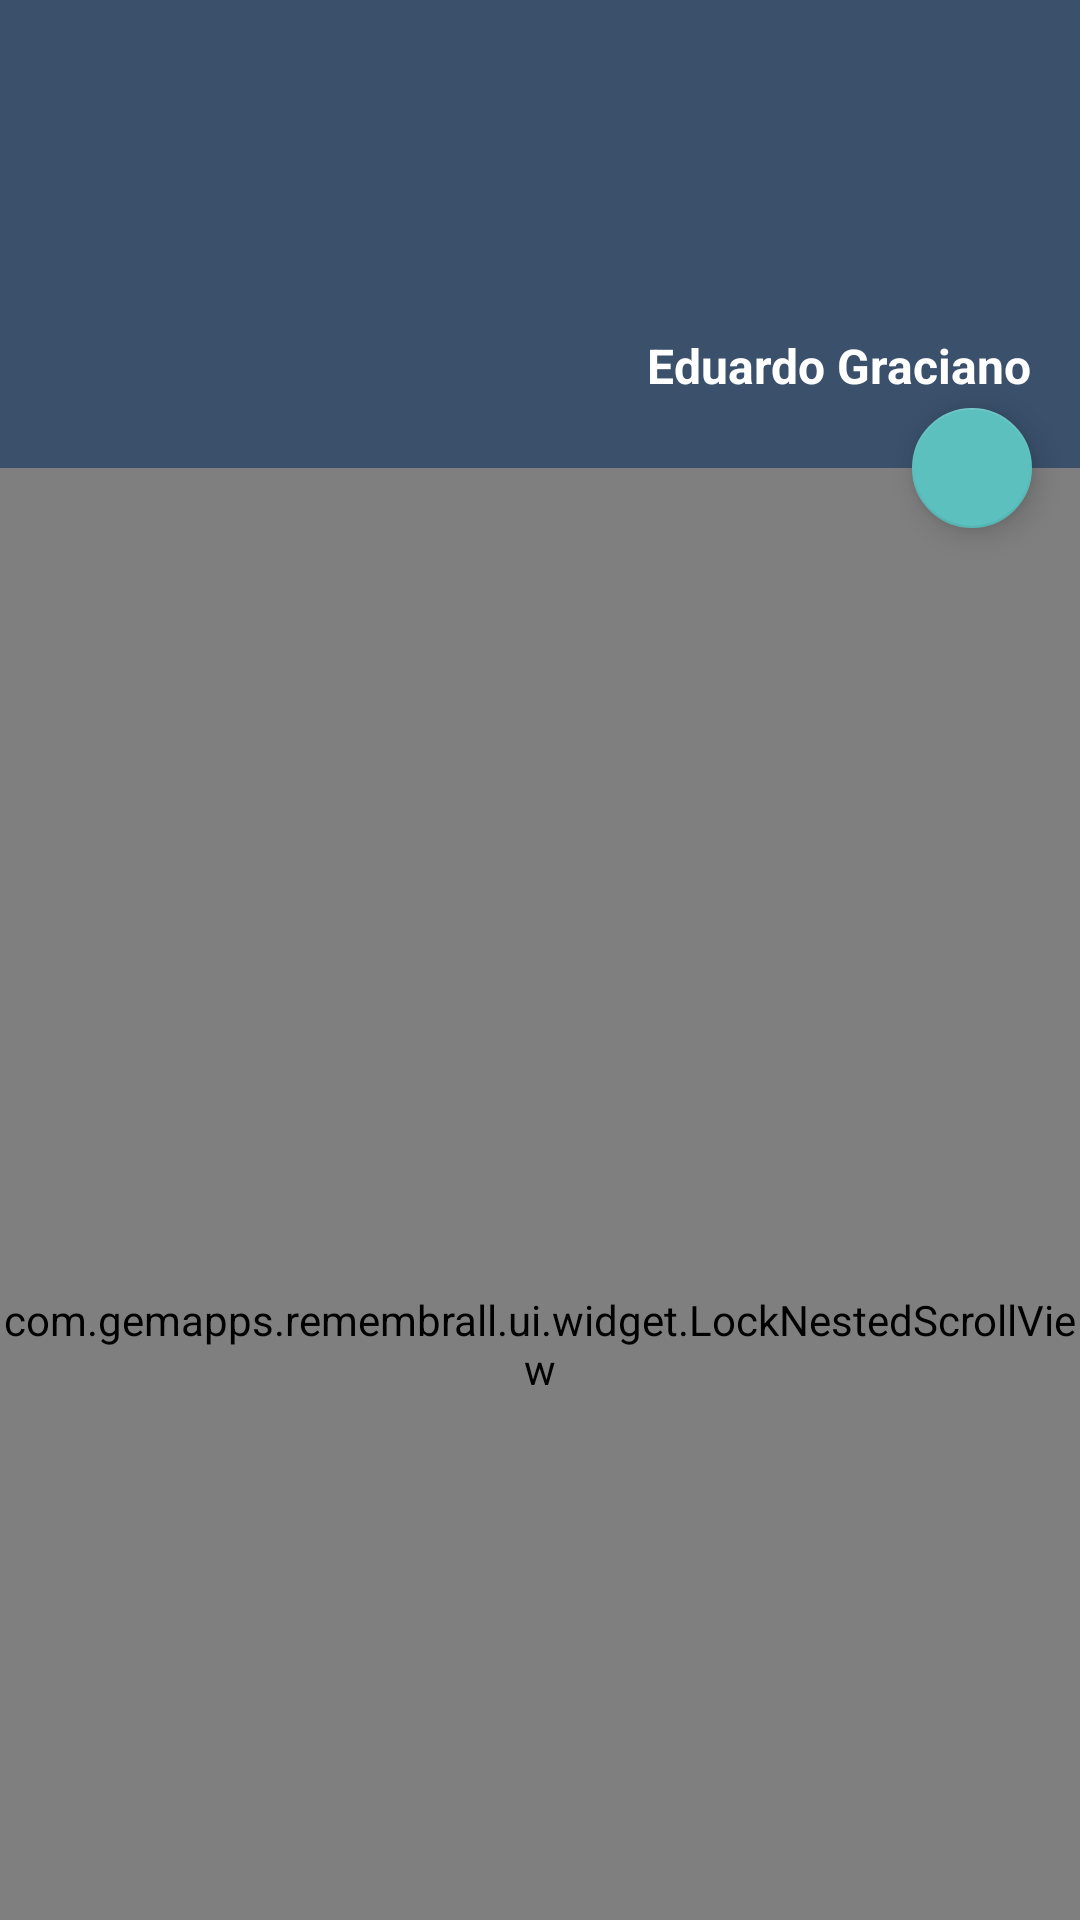

Reconstruct the res/layout file that produces this screen, plus the resources it refers to.
<!-- AndroidManifest.xml: application theme AppTheme -->
<!-- res/layout/fragment_remembrall_detail_edition.xml -->
<android.support.design.widget.CoordinatorLayout
    xmlns:android="http://schemas.android.com/apk/res/android"
    xmlns:app="http://schemas.android.com/apk/res-auto"
    xmlns:tools="http://schemas.android.com/tools"
    android:layout_width="match_parent"
    android:layout_height="match_parent"
    android:fitsSystemWindows="true"
    tools:context="com.gemapps.remembrall.ui.edition.DetailEditionFragment">

    <include layout="@layout/detail_header"/>

    <com.gemapps.remembrall.ui.widget.LockNestedScrollView
        xmlns:android="http://schemas.android.com/apk/res/android"
        xmlns:app="http://schemas.android.com/apk/res-auto"
        android:id="@+id/nested_scroll"
        android:layout_width="match_parent"
        android:layout_height="match_parent"
        app:layout_behavior="@string/appbar_scrolling_view_behavior">

        <LinearLayout
            android:layout_width="match_parent"
            android:layout_height="wrap_content"
            android:layout_marginEnd="@dimen/activity_horizontal_margin"
            android:orientation="vertical">

            <include layout="@layout/form_user_creation"/>
            <include layout="@layout/form_device_creation"/>

        </LinearLayout>
    </com.gemapps.remembrall.ui.widget.LockNestedScrollView>

    <android.support.design.widget.FloatingActionButton
        android:id="@+id/fab"
        android:layout_width="wrap_content"
        android:layout_height="wrap_content"
        android:layout_marginEnd="@dimen/fab_margin"
        android:transitionName="fab"
        app:fabSize="mini"
        app:layout_anchor="@id/toolbar"
        app:layout_anchorGravity="end|bottom"
        app:srcCompat="@drawable/ic_done_white_24px"/>

</android.support.design.widget.CoordinatorLayout>
<!-- res/layout/detail_header.xml (included above) -->
<?xml version="1.0" encoding="utf-8"?>
<android.support.design.widget.AppBarLayout
    xmlns:android="http://schemas.android.com/apk/res/android"
    xmlns:app="http://schemas.android.com/apk/res-auto"
    xmlns:tools="http://schemas.android.com/tools"
    android:id="@+id/appbar"
    android:transitionName="appbar"
    android:layout_width="match_parent"
    android:layout_height="wrap_content"
    android:theme="@style/AppTheme.AppBarOverlay">

    <android.support.v7.widget.Toolbar
        android:id="@+id/toolbar"
        app:layout_scrollFlags="scroll|exitUntilCollapsed"
        app:popupTheme="@style/AppTheme.PopupOverlay"
        android:layout_width="match_parent"
        android:layout_height="156dp"
        android:minHeight="?attr/actionBarSize">

        <LinearLayout
            android:id="@+id/linear_container"
            android:layout_width="wrap_content"
            android:layout_height="wrap_content"
            android:layout_gravity="end"
            android:layout_marginEnd="@dimen/activity_horizontal_margin"
            android:orientation="vertical">

            <ImageView
                android:id="@+id/client_sign_image"
                tools:src="@drawable/ic_done_white_24px"
                android:layout_width="150dp"
                android:layout_height="80dp"
                android:layout_marginBottom="8dp"
                android:contentDescription="@string/client_sign"
                android:scaleType="centerCrop"/>

            <TextView
                android:id="@+id/client_name_text"
                tools:text="Eduardo Graciano"
                android:layout_width="wrap_content"
                android:layout_height="wrap_content"
                android:layout_gravity="end"
                android:textColor="@android:color/white"
                android:textSize="16sp"
                android:textStyle="bold"/>

        </LinearLayout>
    </android.support.v7.widget.Toolbar>
</android.support.design.widget.AppBarLayout>
<!-- res/layout/form_user_creation.xml (included above) -->
<?xml version="1.0" encoding="utf-8"?>
<LinearLayout
    xmlns:android="http://schemas.android.com/apk/res/android"
    xmlns:app="http://schemas.android.com/apk/res-auto"
    android:layout_width="match_parent"
    android:layout_height="match_parent"
    android:layout_marginTop="@dimen/activity_vertical_margin"
    android:orientation="horizontal">

    <ImageView
        android:layout_width="wrap_content"
        android:layout_height="wrap_content"
        android:layout_marginEnd="@dimen/activity_horizontal_margin"
        android:layout_marginStart="@dimen/activity_horizontal_margin"
        android:layout_marginTop="@dimen/activity_vertical_margin"
        app:srcCompat="@drawable/ic_person_black_24px"/>

    <LinearLayout
        android:layout_width="0dp"
        android:layout_height="wrap_content"
        android:layout_weight="1"
        android:orientation="vertical">


        <android.support.design.widget.TextInputLayout
            android:layout_width="match_parent"
            android:layout_height="wrap_content"
            android:layout_gravity="center">

            <com.gemapps.remembrall.ui.widget.validationedittext.TextValidationEditText
                android:id="@+id/form_first_name_edit"
                android:layout_width="match_parent"
                android:layout_height="wrap_content"
                android:hint="@string/first_name"
                android:inputType="textPersonName"
                android:nextFocusDown="@+id/form_last_name_edit"/>
        </android.support.design.widget.TextInputLayout>

        <android.support.design.widget.TextInputLayout
            android:layout_width="match_parent"
            android:layout_height="wrap_content"
            android:layout_gravity="center">

            <com.gemapps.remembrall.ui.widget.validationedittext.TextValidationEditText
                android:id="@+id/form_last_name_edit"
                android:layout_width="match_parent"
                android:layout_height="wrap_content"
                android:hint="@string/last_name"
                android:inputType="textPersonName"
                android:nextFocusDown="@+id/form_id_card_edit"/>
        </android.support.design.widget.TextInputLayout>


        <android.support.design.widget.TextInputLayout
            android:layout_width="match_parent"
            android:layout_height="wrap_content"
            android:layout_gravity="center">

            <com.gemapps.remembrall.ui.widget.validationedittext.TextValidationEditText
                android:id="@+id/form_id_card_edit"
                android:layout_width="match_parent"
                android:layout_height="wrap_content"
                android:hint="@string/id_card"
                android:inputType="number"
                android:nextFocusDown="@+id/form_address_edit"/>
        </android.support.design.widget.TextInputLayout>

        <android.support.design.widget.TextInputLayout
            android:layout_width="match_parent"
            android:layout_height="wrap_content"
            android:layout_gravity="center">

            <com.gemapps.remembrall.ui.widget.validationedittext.TextValidationEditText
                android:id="@+id/form_address_edit"
                android:layout_width="match_parent"
                android:layout_height="wrap_content"
                android:hint="@string/address"
                android:nextFocusDown="@+id/form_email_edit"/>
        </android.support.design.widget.TextInputLayout>

        <android.support.design.widget.TextInputLayout
            android:layout_width="match_parent"
            android:layout_height="wrap_content"
            android:layout_gravity="center">

            <com.gemapps.remembrall.ui.widget.validationedittext.EmailValidationEditText
                android:id="@+id/form_email_edit"
                android:layout_width="match_parent"
                android:layout_height="wrap_content"
                android:hint="@string/email"
                android:inputType="textEmailAddress"
                android:nextFocusDown="@+id/form_home_phone_edit"/>
        </android.support.design.widget.TextInputLayout>

        <LinearLayout
            android:layout_width="match_parent"
            android:layout_height="wrap_content"
            android:baselineAligned="false"
            android:orientation="horizontal">

            <android.support.design.widget.TextInputLayout
                android:layout_width="0dp"
                android:layout_height="wrap_content"
                android:layout_gravity="center"
                android:layout_weight="1">

                <com.gemapps.remembrall.ui.widget.validationedittext.TextValidationEditText
                    android:id="@+id/form_home_phone_edit"
                    android:layout_width="match_parent"
                    android:layout_height="wrap_content"
                    android:hint="@string/home_phone"
                    android:inputType="phone"
                    android:nextFocusDown="@+id/form_mobile_phone_edit"/>
            </android.support.design.widget.TextInputLayout>

            <android.support.design.widget.TextInputLayout
                android:layout_width="0dp"
                android:layout_height="wrap_content"
                android:layout_gravity="center"
                android:layout_weight="1">

                <com.gemapps.remembrall.ui.widget.validationedittext.TextValidationEditText
                    android:id="@+id/form_mobile_phone_edit"
                    android:layout_width="match_parent"
                    android:layout_height="wrap_content"
                    android:hint="@string/mobile_phone"
                    android:inputType="phone"/>
            </android.support.design.widget.TextInputLayout>

        </LinearLayout>

    </LinearLayout>

</LinearLayout>
<!-- res/layout/form_device_creation.xml (included above) -->
<?xml version="1.0" encoding="utf-8"?>
<LinearLayout
    xmlns:android="http://schemas.android.com/apk/res/android"
    android:layout_width="match_parent"
    android:layout_height="match_parent"
    xmlns:app="http://schemas.android.com/apk/res-auto"
    android:layout_marginTop="@dimen/activity_vertical_margin"
    android:orientation="horizontal">

    <ImageView
        android:layout_width="wrap_content"
        android:layout_height="wrap_content"
        android:layout_marginStart="@dimen/activity_horizontal_margin"
        android:layout_marginTop="@dimen/activity_vertical_margin"
        android:layout_marginEnd="@dimen/activity_horizontal_margin"
        app:srcCompat="@drawable/ic_devices_black_24px"/>

    <LinearLayout
        android:layout_width="0dp"
        android:layout_height="wrap_content"
        android:layout_weight="1"
        android:orientation="vertical">

        <LinearLayout
            android:layout_width="match_parent"
            android:layout_height="wrap_content"
            android:orientation="horizontal">

            <android.support.design.widget.TextInputLayout
                android:layout_width="0dp"
                android:layout_height="wrap_content"
                android:layout_weight="1"
                android:layout_gravity="center">

                <android.support.design.widget.TextInputEditText
                    android:id="@+id/form_equip_label_edit"
                    android:layout_width="match_parent"
                    android:layout_height="wrap_content"
                    android:nextFocusDown="@+id/form_equip_num_edit"
                    android:hint="@string/first_name"/>
            </android.support.design.widget.TextInputLayout>

            <android.support.design.widget.TextInputLayout
                android:layout_width="0dp"
                android:layout_height="wrap_content"
                android:layout_weight="1"
                android:layout_gravity="center">

                <android.support.design.widget.TextInputEditText
                    android:id="@+id/form_equip_num_edit"
                    android:layout_width="match_parent"
                    android:layout_height="wrap_content"
                    android:nextFocusDown="@+id/form_tester_num_edit"
                    android:hint="@string/equip_number"/>
            </android.support.design.widget.TextInputLayout>

        </LinearLayout>


        <LinearLayout
            android:layout_width="match_parent"
            android:layout_height="wrap_content"
            android:orientation="horizontal">

            <android.support.design.widget.TextInputLayout
                android:layout_width="0dp"
                android:layout_height="wrap_content"
                android:layout_weight="1"
                android:layout_gravity="center">

                <android.support.design.widget.TextInputEditText
                    android:id="@+id/form_tester_num_edit"
                    android:layout_width="match_parent"
                    android:layout_height="wrap_content"
                    android:nextFocusDown="@+id/form_terminal_num_edit"
                    android:hint="@string/tester_number"/>
            </android.support.design.widget.TextInputLayout>

            <android.support.design.widget.TextInputLayout
                android:layout_width="0dp"
                android:layout_height="wrap_content"
                android:layout_weight="1"
                android:layout_gravity="center">

                <android.support.design.widget.TextInputEditText
                    android:id="@+id/form_terminal_num_edit"
                    android:layout_width="match_parent"
                    android:layout_height="wrap_content"
                    android:nextFocusDown="@+id/form_description_edit"
                    android:hint="@string/terminal_number"/>

            </android.support.design.widget.TextInputLayout>

        </LinearLayout>

        <android.support.design.widget.TextInputLayout
            android:layout_width="match_parent"
            android:layout_height="wrap_content"
            android:layout_gravity="center">

            <android.support.design.widget.TextInputEditText
                android:id="@+id/form_description_edit"
                android:layout_width="match_parent"
                android:layout_height="wrap_content"
                android:gravity="top"
                android:hint="@string/description"/>

        </android.support.design.widget.TextInputLayout>

    </LinearLayout>

</LinearLayout>
<!-- resources referenced by this layout -->
<resources>
  <dimen name="activity_horizontal_margin">16dp</dimen>
  <dimen name="activity_vertical_margin">16dp</dimen>
  <dimen name="fab_margin">16dp</dimen>
  <!-- drawable ic_devices_black_24px (drawable) -->
  <vector android:alpha="0.54" android:height="24dp"
      android:viewportHeight="24.0" android:viewportWidth="24.0"
      android:width="24dp" xmlns:android="http://schemas.android.com/apk/res/android">
      <path android:fillColor="#000000" android:pathData="M4,6h18L22,4L4,4c-1.1,0 -2,0.9 -2,2v11L0,17v3h14v-3L4,17L4,6zM23,8h-6c-0.55,0 -1,0.45 -1,1v10c0,0.55 0.45,1 1,1h6c0.55,0 1,-0.45 1,-1L24,9c0,-0.55 -0.45,-1 -1,-1zM22,17h-4v-7h4v7z"/>
  </vector>
  <!-- drawable ic_person_black_24px (drawable) -->
  <vector android:alpha="0.54" android:height="24dp"
      android:viewportHeight="24.0" android:viewportWidth="24.0"
      android:width="24dp" xmlns:android="http://schemas.android.com/apk/res/android">
      <path android:fillColor="#000000" android:pathData="M12,12c2.21,0 4,-1.79 4,-4s-1.79,-4 -4,-4 -4,1.79 -4,4 1.79,4 4,4zM12,14c-2.67,0 -8,1.34 -8,4v2h16v-2c0,-2.66 -5.33,-4 -8,-4z"/>
  </vector>
  <string name="address">Dirección</string>
  <string name="client_sign">Firma del cliente</string>
  <string name="description">Obsevacion</string>
  <string name="email">Email</string>
  <string name="equip_number">N equipo</string>
  <string name="first_name">Nombre</string>
  <string name="home_phone">Tel. casa</string>
  <string name="id_card">DNI</string>
  <string name="last_name">Apellido</string>
  <string name="mobile_phone">Celular</string>
  <string name="terminal_number">Num terminal</string>
  <string name="tester_number">Probador</string>
  <style name="AppTheme.AppBarOverlay" parent="ThemeOverlay.AppCompat.Dark.ActionBar">
          <item name="android:windowIsTranslucent">true</item>
      </style>
  <style name="AppTheme.PopupOverlay" parent="ThemeOverlay.AppCompat.Light">
          <item name="android:windowIsTranslucent">true</item>
      </style>
  <style name="AppTheme" parent="Theme.AppCompat.Light.NoActionBar">
          
          <item name="colorPrimary">@color/colorPrimary</item>
          <item name="colorPrimaryDark">@color/colorPrimaryDark</item>
          <item name="colorAccent">@color/colorAccent</item>
  
      </style>
  <color name="colorPrimary">#3A506B</color>
  <color name="colorPrimaryDark">#304258</color>
  <color name="colorAccent">#5BC0BE</color>
</resources>
